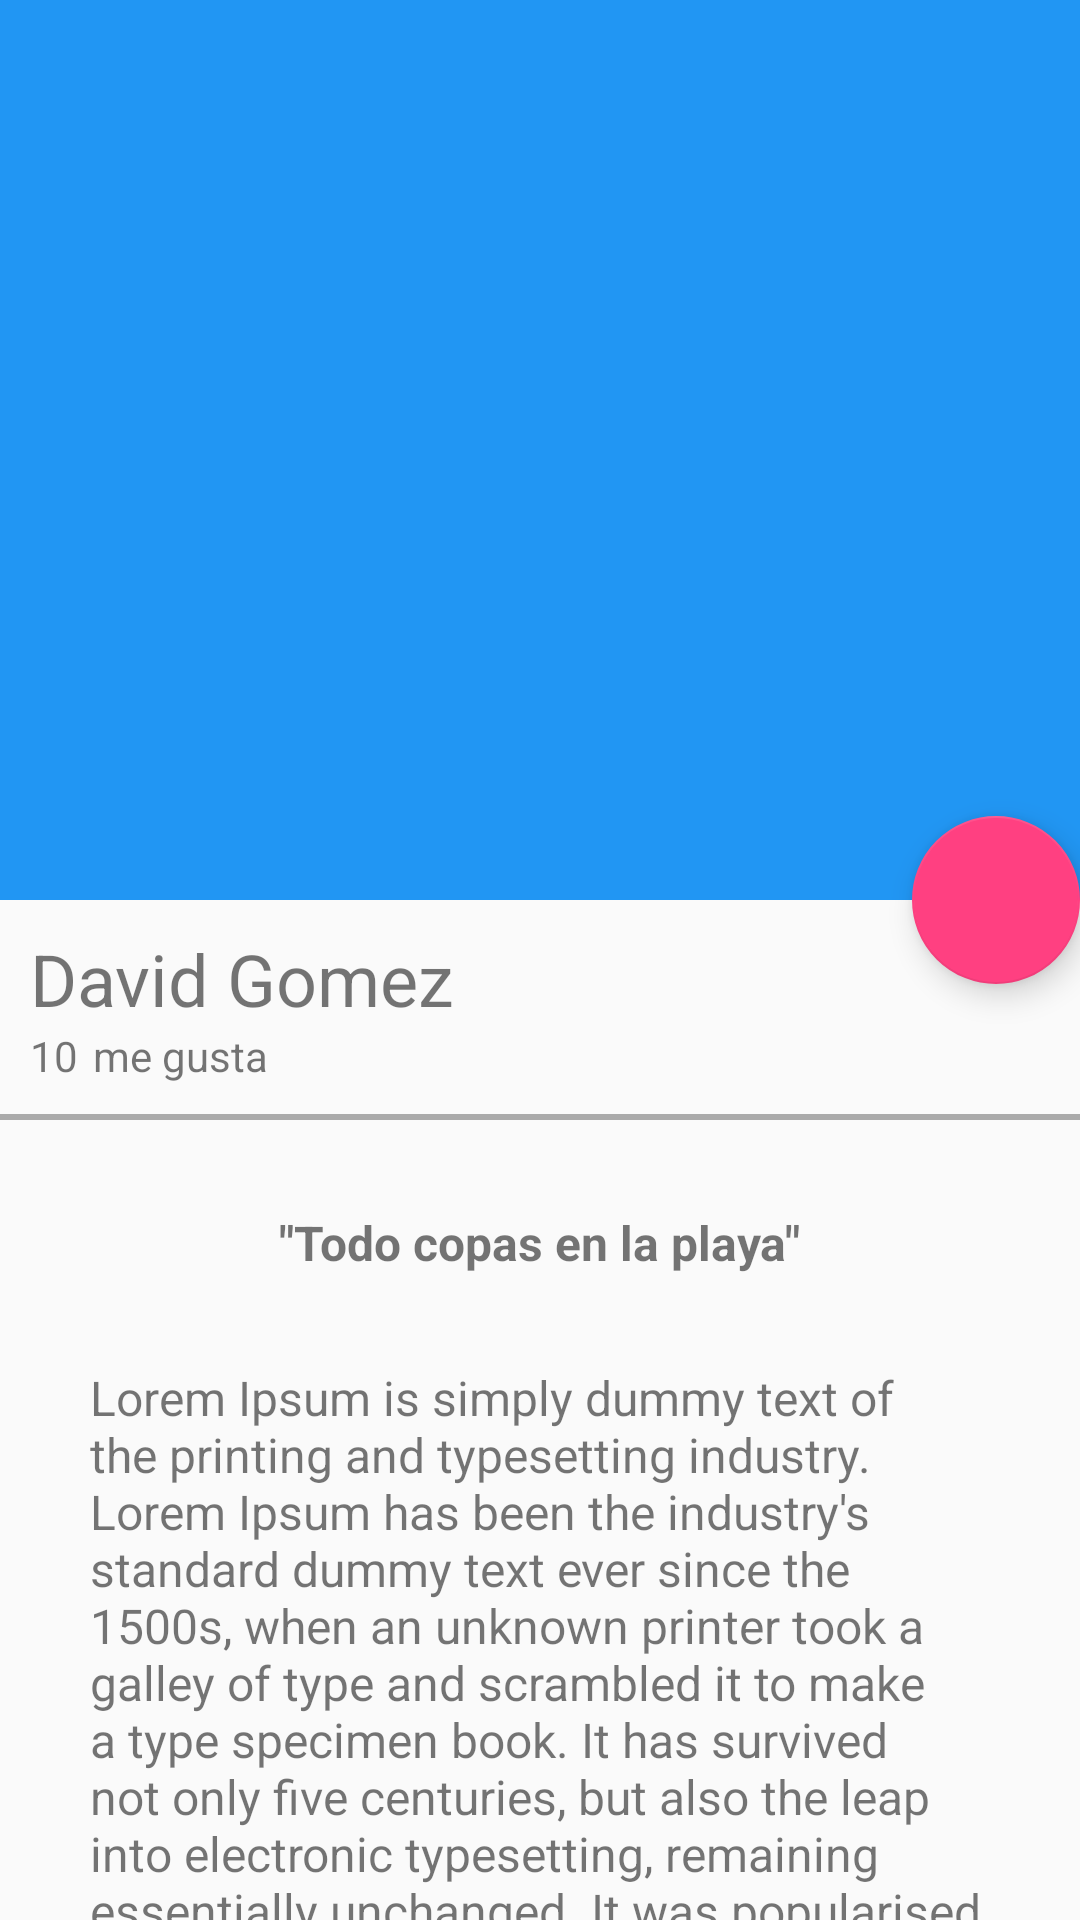

Here is an Android app screen rendered from its layout file. Give the layout XML and the strings, colors and styles it references.
<!-- AndroidManifest.xml: application theme AppTheme -->
<!-- res/layout/activity_image_detail.xml -->
<?xml version="1.0" encoding="utf-8"?>
<androidx.coordinatorlayout.widget.CoordinatorLayout xmlns:android="http://schemas.android.com/apk/res/android"
    xmlns:app="http://schemas.android.com/apk/res-auto"
    xmlns:tools="http://schemas.android.com/tools"
    android:layout_width="match_parent"
    android:layout_height="match_parent"
    tools:context="com.dinius.Infogram.view.ImageDetailActivity">

    <com.google.android.material.appbar.AppBarLayout
        android:id="@+id/appbar_image_detail"
        android:layout_width="match_parent"
        android:layout_height="@dimen/height_image_detail"
        android:theme="@style/AppTheme.AppBarOverlay">

        <com.google.android.material.appbar.CollapsingToolbarLayout
            android:id="@+id/collapsing_toolbar_image_detail"
            android:layout_width="match_parent"
            android:layout_height="match_parent"
            app:layout_scrollFlags="scroll|exitUntilCollapsed"
            app:contentScrim="@color/colorPrimary">

            <ImageView
                android:id="@+id/image_image_detail"
                android:layout_width="match_parent"
                android:layout_height="match_parent"
                android:scaleType="centerCrop"
                android:background="@drawable/uyuni"
                app:layout_collapseMode="parallax"
                android:transitionName="@string/transitionName_imageCardView"/>

            <androidx.appcompat.widget.Toolbar
                android:id="@+id/toolbar_image_detail"
                android:layout_width="match_parent"
                android:layout_height="?attr/actionBarSize"
                app:popupTheme="@style/AppTheme.PopupOverlay"
                app:layout_collapseMode="pin"/>
        </com.google.android.material.appbar.CollapsingToolbarLayout>

    </com.google.android.material.appbar.AppBarLayout>

    <androidx.core.widget.NestedScrollView
        android:layout_width="match_parent"
        android:layout_height="match_parent"
        app:layout_behavior="com.google.android.material.appbar.AppBarLayout$ScrollingViewBehavior">

        <LinearLayout
            android:layout_width="match_parent"
            android:layout_height="match_parent"
            android:orientation="vertical">

            <TextView
                android:id="@+id/username_image_detail"
                android:layout_width="match_parent"
                android:layout_height="wrap_content"
                android:textSize="@dimen/textSize_username_image_detail"
                android:text="@string/david_gomez_cardview"
                android:layout_marginTop="@dimen/marginTop_image_detail"
                android:paddingLeft="@dimen/padding_card"
                android:paddingRight="@dimen/padding_card"/>

            <LinearLayout
                android:layout_width="match_parent"
                android:layout_height="wrap_content"
                android:orientation="horizontal"
                android:paddingBottom="@dimen/padding_card"
                android:paddingLeft="@dimen/padding_card"
                android:paddingRight="@dimen/padding_card">

                <TextView
                    android:layout_width="wrap_content"
                    android:layout_height="wrap_content"
                    android:textSize="@dimen/textSize_megusta_image_detail"
                    android:text="@string/text_cantidad_megusta_image_detail"/>

                <TextView
                    android:layout_width="wrap_content"
                    android:layout_height="wrap_content"
                    android:textSize="@dimen/textSize_megusta_image_detail"
                    android:layout_marginLeft="@dimen/marginLeft_image_megusta_image_detail"
                    android:text="@string/text_megusta_image_detail"/>
            </LinearLayout>

            <View
                android:layout_width="match_parent"
                android:layout_height="@dimen/height_divider_image_detail"
                android:background="@android:color/darker_gray">

            </View>

            <TextView
                android:id="@+id/title_image_detail"
                android:layout_width="wrap_content"
                android:layout_height="wrap_content"
                android:textSize="@dimen/textSize_title_image_detail"
                android:text="@string/text_title_imag_detail"
                android:textStyle="bold"
                android:paddingTop="@dimen/paddingTop_title_image_detail"
                android:layout_gravity="center_horizontal"/>

            <TextView
                android:id="@+id/content_image_detail"
                android:layout_width="wrap_content"
                android:layout_height="wrap_content"
                android:textSize="@dimen/textSize_title_image_detail"
                android:text="@string/text_content_imag_detail"
                android:paddingTop="@dimen/paddingTop_title_image_detail"
                android:paddingLeft="@dimen/paddingTop_title_image_detail"
                android:paddingRight="@dimen/paddingTop_title_image_detail"
                android:layout_gravity="center_horizontal"/>
        </LinearLayout>
    </androidx.core.widget.NestedScrollView>

    <com.google.android.material.floatingactionbutton.FloatingActionButton
        android:id="@+id/fab_image_detail"
        android:layout_width="wrap_content"
        android:layout_height="wrap_content"
        android:src="@drawable/heart"
        app:layout_anchor="@id/image_image_detail"
        app:layout_anchorGravity="bottom|end"
        android:layout_marginLeft="@dimen/marginEnd_fab_image_detail"/>

</androidx.coordinatorlayout.widget.CoordinatorLayout>
<!-- resources referenced by this layout -->
<resources>
  <color name="colorPrimary">#2196F3</color>
  <dimen name="height_divider_image_detail">2dp</dimen>
  <dimen name="height_image_detail">300dp</dimen>
  <dimen name="marginEnd_fab_image_detail">30dp</dimen>
  <dimen name="marginLeft_image_megusta_image_detail">5dp</dimen>
  <dimen name="marginTop_image_detail">10dp</dimen>
  <dimen name="paddingTop_title_image_detail">30dp</dimen>
  <dimen name="padding_card">10dp</dimen>
  <dimen name="textSize_megusta_image_detail">14dp</dimen>
  <dimen name="textSize_title_image_detail">16dp</dimen>
  <dimen name="textSize_username_image_detail">24sp</dimen>
  <string name="david_gomez_cardview">David Gomez</string>
  <string name="text_cantidad_megusta_image_detail">10</string>
  <string name="text_content_imag_detail">Lorem Ipsum is simply dummy text of the printing and typesetting industry. Lorem Ipsum has been the industry\'s standard dummy text ever since the 1500s, when an unknown printer took a galley of type and scrambled it to make a type specimen book. It has survived not only five centuries, but also the leap into electronic typesetting, remaining essentially unchanged. It was popularised in the 1960s with the release of Letraset sheets containing Lorem Ipsum passages, and more recently with desktop publishing software like Aldus PageMaker including versions of Lorem Ipsum.</string>
  <string name="text_megusta_image_detail">me gusta</string>
  <string name="text_title_imag_detail">\"Todo copas en la playa\"</string>
  <string name="transitionName_imageCardView">transitionName_imageCardView</string>
  <style name="AppTheme.AppBarOverlay" parent="ThemeOverlay.AppCompat.Dark.ActionBar" />
  <style name="AppTheme.PopupOverlay" parent="ThemeOverlay.AppCompat.Light" />
  <style name="AppTheme" parent="Theme.AppCompat.Light.NoActionBar">
          
          <item name="colorPrimary">@color/colorPrimary</item>
          <item name="colorPrimaryDark">@color/colorPrimaryDark</item>
          <item name="colorAccent">@color/colorAccent</item>
      </style>
  <color name="colorPrimaryDark">#1976D2</color>
  <color name="colorAccent">#FF4081</color>
</resources>
